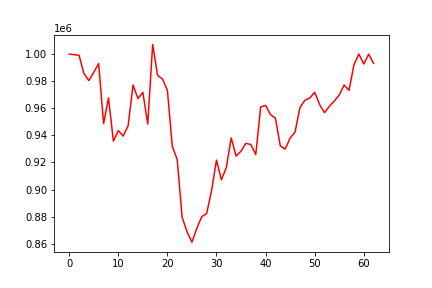

The table this chart was drawn from, first rows:
, 0
0, 1000000
1, 999570
2, 999129
3, 985590
4, 980432
5, 986586
6, 993022
7, 948620
8, 967709
9, 935716
10, 943495
11, 939438
12, 947120
13, 977197
14, 967134
15, 971745
16, 948366
17, 1007125
18, 984261
19, 981657
20, 973135
21, 931757
22, 922149
23, 879478
24, 868728
25, 861174
26, 871443
27, 879967
28, 882350
29, 899268
30, 921700
31, 907134
32, 916266
33, 938077
34, 924693
35, 928414
36, 934139
37, 933196
38, 925865
39, 960949
40, 962085
41, 955392
42, 952704
43, 932184
44, 929860
45, 938025
46, 942421
47, 960573
48, 965885
49, 967553
50, 971807
51, 962794
52, 956734
53, 961459
54, 965347
55, 969704
56, 977185
57, 973253
58, 992123
59, 1000076
... 3 more rows
